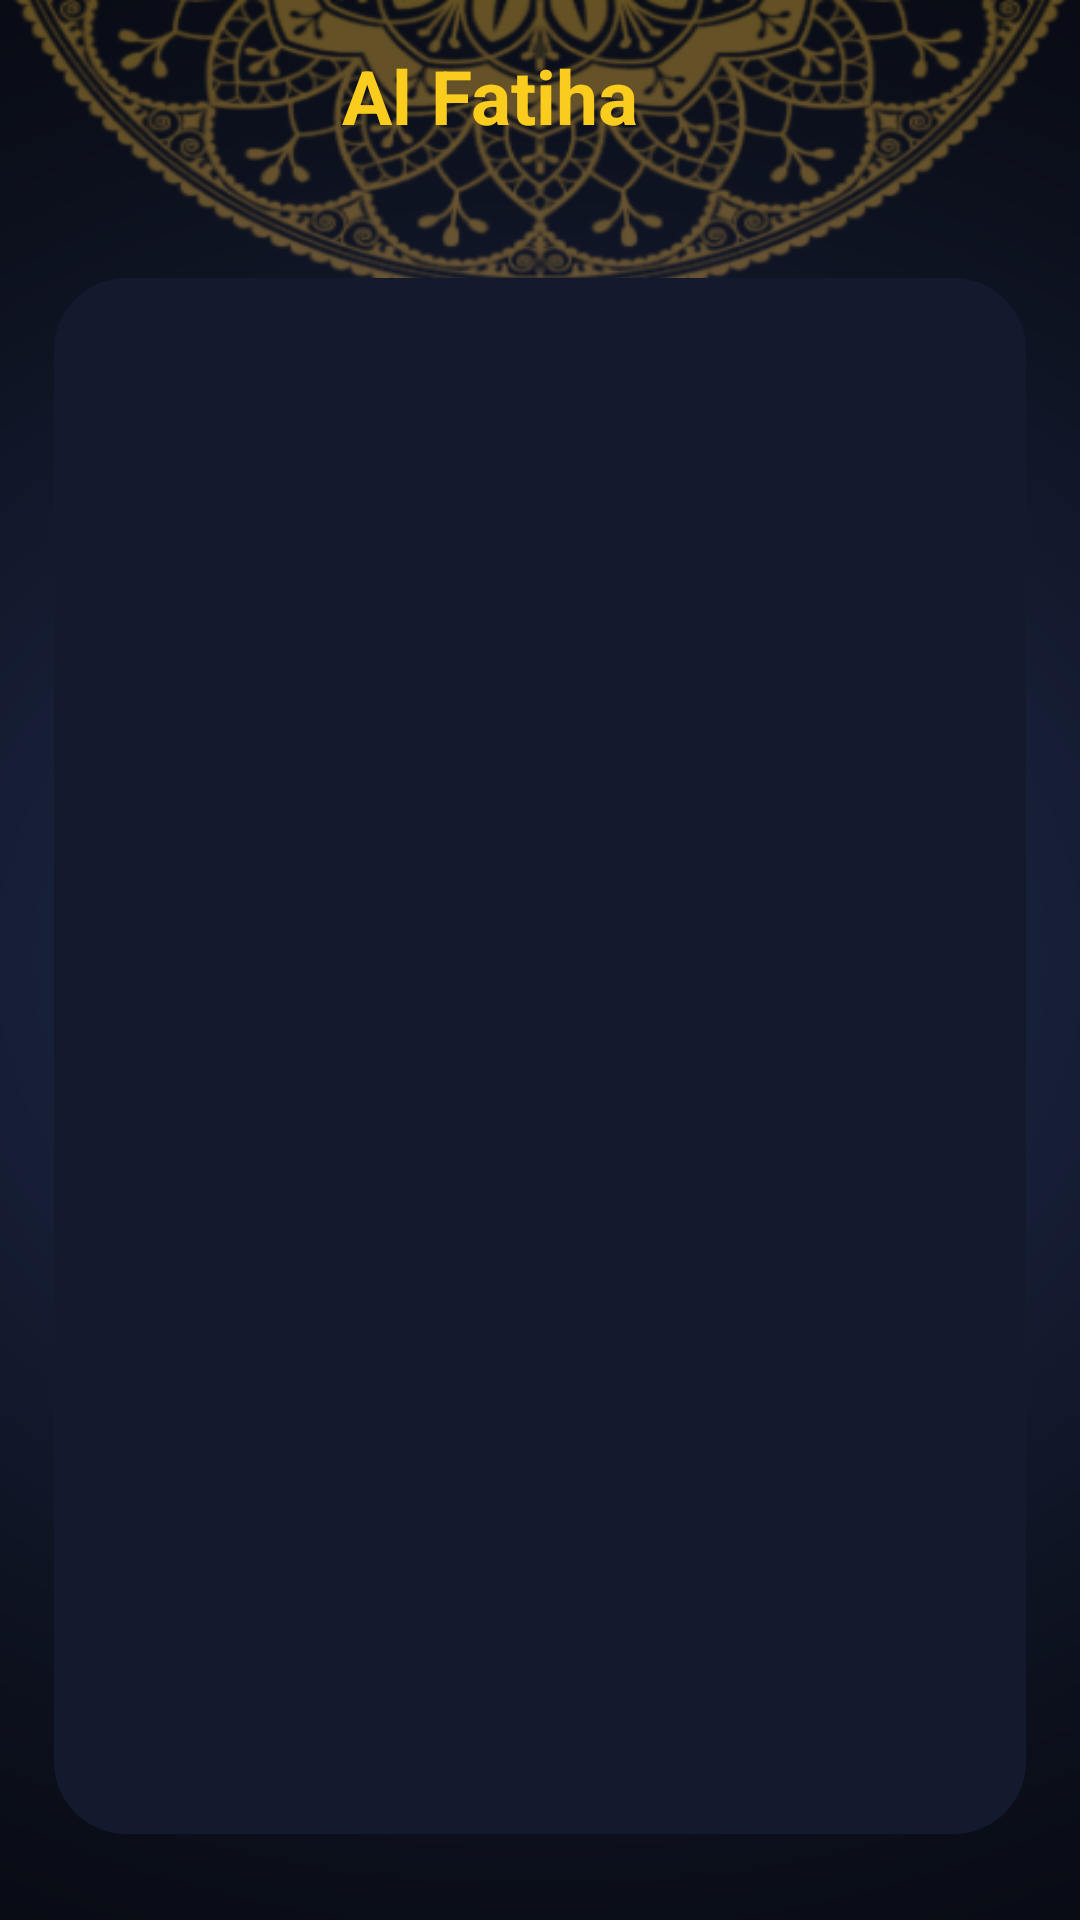

Produce the Android XML layout that renders to this screen, including the resource entries it uses.
<!-- AndroidManifest.xml: activity theme Theme.Islami -->
<!-- res/layout/activity_sura_details.xml -->
<?xml version="1.0" encoding="utf-8"?>
<androidx.coordinatorlayout.widget.CoordinatorLayout xmlns:android="http://schemas.android.com/apk/res/android"
    xmlns:app="http://schemas.android.com/apk/res-auto"
    xmlns:tools="http://schemas.android.com/tools"
    android:layout_width="match_parent"
    android:layout_height="match_parent"
    android:fitsSystemWindows="true"
    android:background="@drawable/home"
    tools:context=".suraDetails.SuraDetailsActivity">

    <com.google.android.material.appbar.AppBarLayout
        android:layout_width="match_parent"
        android:layout_height="wrap_content"
        android:background="@color/colorTransparent"
        android:fitsSystemWindows="true">

        <com.google.android.material.appbar.MaterialToolbar
            android:id="@+id/toolbar"
            android:layout_width="match_parent"
            android:layout_height="?attr/actionBarSize"
            android:background="@color/colorTransparent">
            <androidx.constraintlayout.widget.ConstraintLayout
                android:layout_width="match_parent"
                android:layout_height="match_parent">

                <TextView
                    android:id="@+id/title_text_view"
                    android:layout_width="wrap_content"
                    android:layout_height="match_parent"
                    android:text="@string/al_fatiha"
                    android:textColor="@color/gold"
                    android:layout_marginEnd="50sp"
                    app:layout_constraintBottom_toBottomOf="parent"
                    app:layout_constraintEnd_toEndOf="parent"
                    app:layout_constraintStart_toStartOf="parent"
                    app:layout_constraintTop_toTopOf="parent"
                    android:gravity="center"
                    android:textSize="25sp"
                    android:textStyle="bold"

                    />
            </androidx.constraintlayout.widget.ConstraintLayout>
        </com.google.android.material.appbar.MaterialToolbar>

    </com.google.android.material.appbar.AppBarLayout>

    <include layout="@layout/content_sura_details" />

</androidx.coordinatorlayout.widget.CoordinatorLayout>
<!-- res/layout/content_sura_details.xml (included above) -->
<?xml version="1.0" encoding="utf-8"?>
<androidx.constraintlayout.widget.ConstraintLayout xmlns:android="http://schemas.android.com/apk/res/android"
    xmlns:app="http://schemas.android.com/apk/res-auto"
    xmlns:tools="http://schemas.android.com/tools"
    android:layout_width="match_parent"
    android:layout_height="match_parent"
    app:layout_behavior="@string/appbar_scrolling_view_behavior"
    tools:showIn="@layout/activity_sura_details">

    <androidx.recyclerview.widget.RecyclerView
        android:id="@+id/recyclerView3"
        android:layout_width="0dp"
        android:layout_height="0dp"
        app:layoutManager="androidx.recyclerview.widget.LinearLayoutManager"
        app:layout_constraintBottom_toBottomOf="parent"
        app:layout_constraintEnd_toEndOf="parent"
        android:orientation="vertical"
        android:background="@drawable/rounded_white_rectangle"
        app:layout_constraintHeight_percent=".9"
        app:layout_constraintStart_toStartOf="parent"
        app:layout_constraintTop_toTopOf="parent"
        app:layout_constraintWidth_percent=".9"
        tools:listitem="@layout/item_verse"

        />
</androidx.constraintlayout.widget.ConstraintLayout>
<!-- res/layout/item_verse.xml (included above) -->
<?xml version="1.0" encoding="utf-8"?>
<androidx.constraintlayout.widget.ConstraintLayout xmlns:android="http://schemas.android.com/apk/res/android"
    xmlns:app="http://schemas.android.com/apk/res-auto"
    xmlns:tools="http://schemas.android.com/tools"
    android:layout_width="match_parent"
    android:layout_height="wrap_content">
    <TextView
        android:id="@+id/sura_details"
        android:layout_width="wrap_content"
        android:layout_height="wrap_content"
        android:padding="12sp"
        tools:text="sura"
        android:textSize="20sp"
        android:textColor="@color/gold"
        android:gravity="center"
        app:layout_constraintEnd_toEndOf="parent"
        app:layout_constraintStart_toStartOf="parent"
        app:layout_constraintTop_toTopOf="parent"
        />
    <View
        android:id="@+id/view3"
        android:layout_width="0dp"
        android:layout_height="1dp"
        app:layout_constraintEnd_toEndOf="parent"
        app:layout_constraintWidth_percent=".7"
        app:layout_constraintStart_toStartOf="parent"
        app:layout_constraintBottom_toBottomOf="@id/sura_details"
        android:background="@color/gold"/>
</androidx.constraintlayout.widget.ConstraintLayout>
<!-- resources referenced by this layout -->
<resources>
  <color name="colorTransparent">#00000000</color>
  <color name="gold">#FACC1D</color>
  <!-- drawable home: png bitmap (drawable-nodpi, 106076 bytes) -->
  <!-- drawable rounded_white_rectangle (drawable) -->
  <?xml version="1.0" encoding="utf-8"?>
  <shape xmlns:android="http://schemas.android.com/apk/res/android"
      android:shape="rectangle"
      >
      <solid android:color="#141A2E"/>
      <corners android:radius="24dp"/>
  
  
  </shape>
  <string name="al_fatiha">Al Fatiha</string>
  <style name="Theme.Islami" parent="Base.Theme.Islami" />
  <style name="Base.Theme.Islami" parent="Theme.Material3.DayNight.NoActionBar">
          
          <item name="colorPrimary">@color/blue</item>
          <item name="colorPrimaryVariant">@color/gold</item>
          <item name="colorOnPrimary">@color/gold</item>
          
          <item name="colorSecondary">@color/white</item>
          <item name="colorSecondaryVariant">@color/white</item>
          <item name="colorOnSecondary">@color/gold</item>
          
          <item name="android:statusBarColor" tools:targetApi="l">?attr/colorPrimaryVariant</item>
          <item name="homeAsUpIndicator">@drawable/ic_back</item>
      </style>
  <color name="blue">#141A2E</color>
  <color name="white">#FFFFFFFF</color>
</resources>
